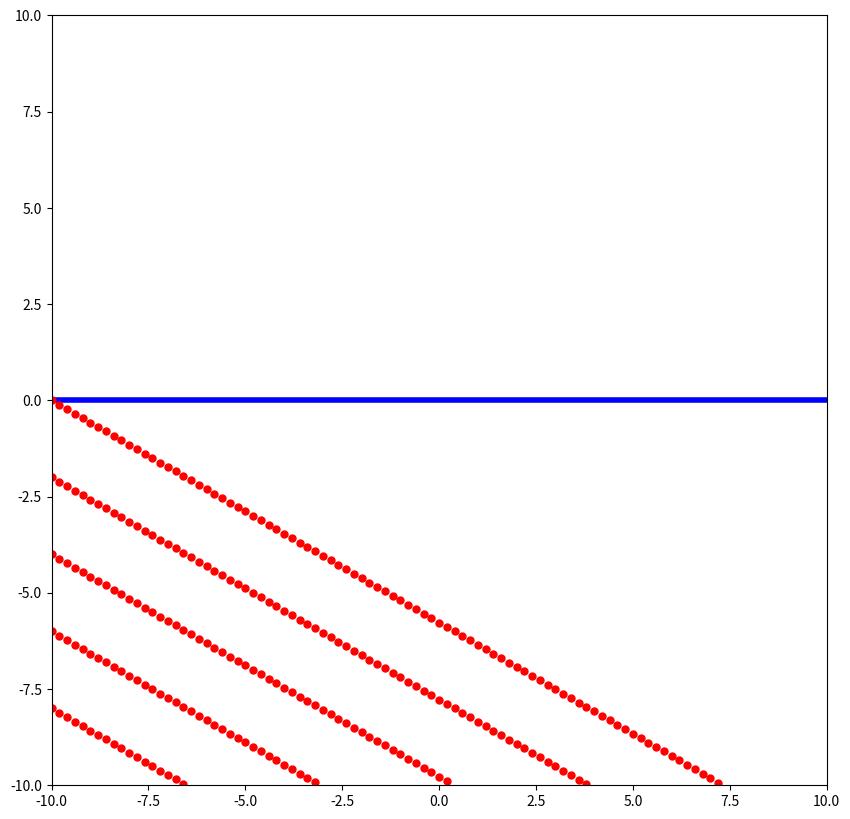

Write Python code to recreate this figure.
# -*- coding: utf-8 -*-

import os

""" Programme qui fait évoluer des points représentatifs des crêtes d'un front 
d'onde au passage d'une interface en modifiant la vitesse de propagation mais 
pas la direction => le front d'onde change naturellement de direction."""

import numpy as np               # Boîte à outils numériques
import matplotlib.pyplot as plt  # Boîte à outils graphiques
from matplotlib import animation  # Pour l'animation progressive

# Angle incident par rapport à la normale (x=0)
angle_incident = np.pi / 6
extension = 10                   # Taille de l'image
c1 = 2                           # Vitesse dans le milieu du bas
c2 = 5                           # Vitesse dans le milieu du haut
dt = 0.01                        # Pas de temps entre deux images

fig = plt.figure(figsize=(10, 10))  # Création de la figure

plt.ylim((-extension, extension))  # On met à la bonne taille en y
plt.xlim((-extension, extension))  # et en x

# Tracé de la ligne de séparation
plt.plot([-extension, extension], [0, 0], 'b', linewidth=4)

# La pente initiale des suites de particules
a = np.sin(angle_incident) / np.cos(angle_incident)
y0 = 0           # La distribution des points commence en y0
dX = 0.2         # avec un certain écart horizontal (même ligne de crête)
dY = 2           # et un écart vertical (entre deux lignes de crête)
X = []          # Ensemble des coordonnées x
Y = []          # et y des points trouvés
while y0 > -extension:  # Répartition de tout ces points
    y = y0
    x = -extension
    while y >= -extension:
        X.append(x)
        Y.append(y)
        y -= a * dX
        x += dX
    y0 -= dY

X = np.array(X)  # Transformation en array
Y = np.array(Y)  # pour faciliter les calculs suivants

# Affichage initial des positions
positions, = plt.plot(X, Y, 'ro', markersize=5)


def init():     # Pas de travail particulier pour l'initialisation
    pass


def animate(i):
    # À chaque pas de temps, on avance d'une petite distance en x et en y qui
    # va dépendre de savoir si on est du côté du milieu 1 (y<0) ou du côté du
    # milieu 2 (y>0).
    X[Y >= 0] += c2 * np.sin(angle_incident) * dt
    X[Y < 0] += c1 * np.sin(angle_incident) * dt
    Y[Y >= 0] += c2 * np.cos(angle_incident) * dt
    Y[Y < 0] += c1 * np.cos(angle_incident) * dt
    positions.set_xdata(X)
    positions.set_ydata(Y)

# Objet d'animation
anim = animation.FuncAnimation(fig, animate, frames=1000, interval=20)

# Affichage de l'animation proprement dite.
plt.show()

os.system("pause")
